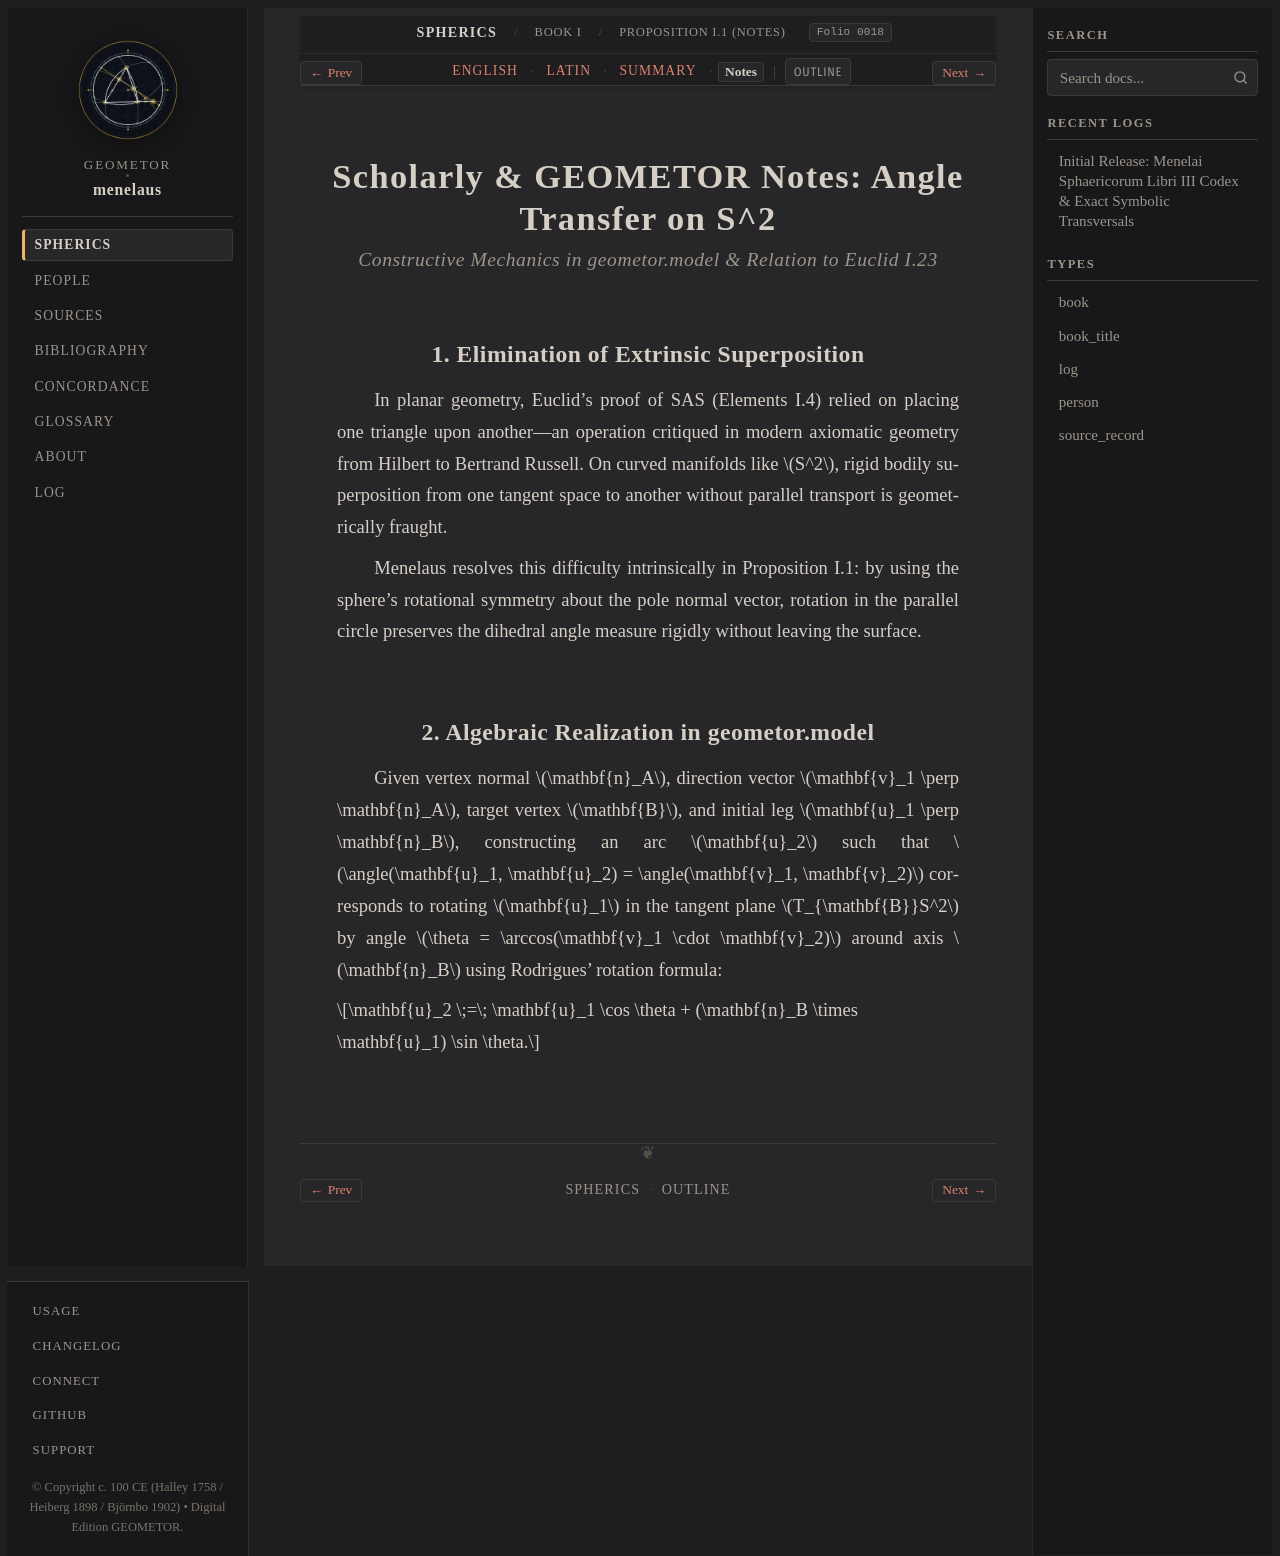

repository: geometor/menelaus · page: sphaerica/liber_i/prop_01/notes.html · generator: sphinx

:layout: book
:order: 3
:canonical_id: I.1
:breadcrumb_title: Proposition I.1 (Notes)
:folio: halley_1758_menelai_sphaericorum:0018
:tracks: English: index | Latin: la | Summary: summary | Notes: notes

.. _sphaerica-i-1-notes:

Scholarly & GEOMETOR Notes: Angle Transfer on S^2
=================================================

.. rubric:: *Constructive Mechanics in geometor.model & Relation to Euclid I.23*

.. folio:: halley_1758_menelai_sphaericorum:0018
   :page: 2

1. Elimination of Extrinsic Superposition
-----------------------------------------

In planar geometry, Euclid's proof of SAS (Elements I.4) relied on placing one triangle upon another—an operation critiqued in modern axiomatic geometry from Hilbert to Bertrand Russell. On curved manifolds like :math:`S^2`, rigid bodily superposition from one tangent space to another without parallel transport is geometrically fraught.

Menelaus resolves this difficulty intrinsically in Proposition I.1: by using the sphere's rotational symmetry about the pole normal vector, rotation in the parallel circle preserves the dihedral angle measure rigidly without leaving the surface.

2. Algebraic Realization in geometor.model
------------------------------------------

Given vertex normal :math:`\mathbf{n}_A`, direction vector :math:`\mathbf{v}_1 \perp \mathbf{n}_A`, target vertex :math:`\mathbf{B}`, and initial leg :math:`\mathbf{u}_1 \perp \mathbf{n}_B`, constructing an arc :math:`\mathbf{u}_2` such that :math:`\angle(\mathbf{u}_1, \mathbf{u}_2) = \angle(\mathbf{v}_1, \mathbf{v}_2)` corresponds to rotating :math:`\mathbf{u}_1` in the tangent plane :math:`T_{\mathbf{B}}S^2` by angle :math:`\theta = \arccos(\mathbf{v}_1 \cdot \mathbf{v}_2)` around axis :math:`\mathbf{n}_B` using Rodrigues' rotation formula:

.. math::

   \mathbf{u}_2 \;=\; \mathbf{u}_1 \cos \theta + (\mathbf{n}_B \times \mathbf{u}_1) \sin \theta.
